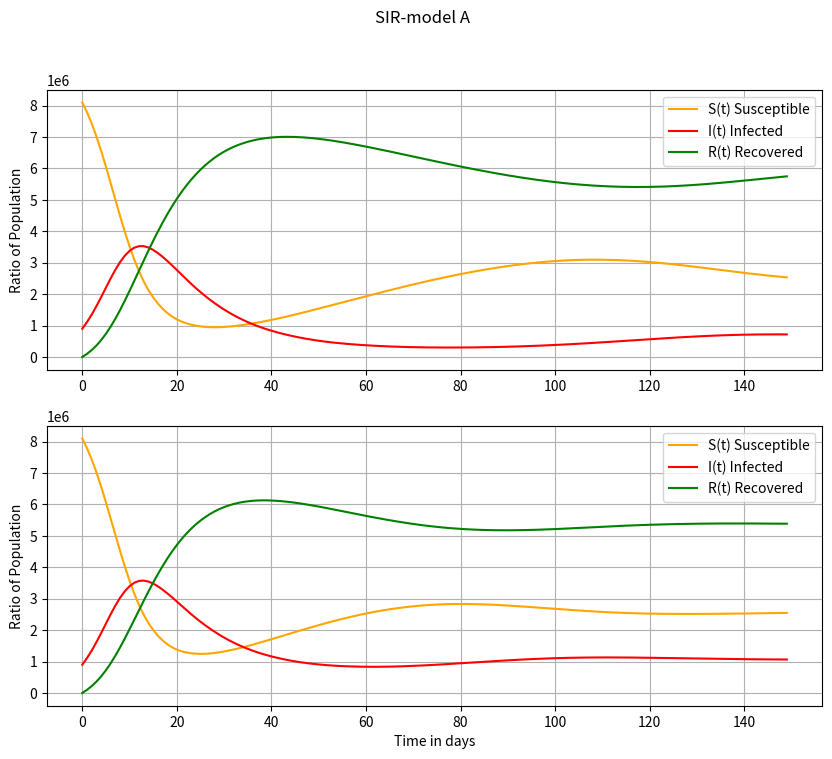

Write the Python code that produced this figure.
"""""""""""""""""""""""""""""""""""""""""""""""""""""
SirModel.py
Script for 250070 SE Seminar Applied PDE (2022S)
Interpreter: Python 3.7
Author: Clemens Wager, BSc
"""""""""""""""""""""""""""""""""""""""""""""""""""""
# A Python script to compute SIR model of infection
# dynamics of the Covid-19 pandemic in Austria
import numpy as np
import matplotlib.pyplot as plt
from scipy.integrate import solve_ivp

def helperPlotEpsilonB(epsilon):
    g = np.linspace(-10, 10, 50)
    plt.plot(g, (epsilon(g)))
    plt.show()

def SIR_modelA(y, t, beta, gamma, epsilon):
    """
    Computes the derivative of y at t.
    :param y: result
    :param t: time
    :param beta: infection rate
    :param gamma: recovery rate
    :return:
    """
    S, I, R, = y
    dS_dt = -beta*S*I + epsilon*R
    dI_dt = beta*S*I - gamma*I
    dR_dt = gamma*I - epsilon*R

    return [dS_dt, dI_dt, dR_dt]

def SIR_modelB(y, t, beta, gamma, epsilon):
    """
    Computes the derivative of y at t.
    :param y: result
    :param t: time
    :param beta: infection rate
    :param gamma: recovery rate
    :return:
    """
    S, I, R, = y
    dS_dt = -beta*S*I + epsilon(t)*R
    dI_dt = beta*S*I - gamma*I
    dR_dt = gamma*I - epsilon(t)*R

    return [dS_dt, dI_dt, dR_dt]

def plotSIR(solution):
    # Plot the 3 phase lines for S, I and R
    plt.figure(figsize=[10, 8])
    plt.plot(t, solution[:, 0], label="S(t) Susceptible", color="orange")
    plt.plot(t, solution[:, 1], label="I(t) Infected", color="red")
    plt.plot(t, solution[:, 2], label="R(t) Recovered", color="green")
    plt.legend(); plt.grid(); plt.title("SIR-model")
    plt.xlabel("Time"); plt.ylabel("Ratio of Population")
    plt.show()

def subplotSIR(solA, solB):
    # Plot the 3 phase lines for S, I and R
    # Model A
    fig, (ax1, ax2) = plt.subplots(2, 1, figsize=[10, 8])
    fig.suptitle("SIR-model A")
    ax1.plot(t, solA[:, 0], label="S(t) Susceptible", color="orange")
    ax1.plot(t, solA[:, 1], label="I(t) Infected", color="red")
    ax1.plot(t, solA[:, 2], label="R(t) Recovered", color="green")
    ax1.set_ylabel("Ratio of Population")
    ax1.legend(); ax1.grid();
    # Model B
    ax2.plot(t, solB[:, 0], label="S(t) Susceptible", color="orange")
    ax2.plot(t, solB[:, 1], label="I(t) Infected", color="red")
    ax2.plot(t, solB[:, 2], label="R(t) Recovered", color="green")
    ax2.set_ylabel("Ratio of Population")
    ax2.set_xlabel("Time in days")
    ax2.legend(); ax2.grid();
    plt.show()


if __name__ == '__main__':
    # Start the simulation with initial values
    print("=== Start calculation ===")

    # Initial conditions
    N = 9e6         # population size
    acc = 4         # accuracy, number of decimal places in results
    S_0 = 0.9       # fraction of Susceptible at t(0)
    I_0 = 0.1       # fraction of Infected
    R_0 = 0.0       # fraction of Recovered
    beta = 0.35     # infection rate
    gamma = 0.1     # recovery rate (10 days)

    # Model A considers a constant decay in immunity over time
    epsilonA = 0.01

    # Model B considers the decay in immunity as a function over time
    # epsilonB_sigmoid is a sigmoid function with a damper
    # sigmoid is similar to a jump function
    epsilonB_sigmoid = lambda t: (1 / (1 + np.exp(-t))) * 0.02
    # epsilonB_sigmoid is a gaussian function with a damper
    epsilonB_gauss = lambda t: None
    # epsilonB_sigmoid is a poisson function with a damper
    epsilonB_poisson = lambda t: None

    epsilonB = epsilonB_sigmoid # choice for epsilonB

    # Time
    t_0 = 0  # starting time
    dt = 1  # time step -> 1 day
    ndays = 150  # duration of simulation -> 5 months = 150 days
    t = np.arange(start=t_0, stop=ndays, step=dt)

    print(f"N = {int(N)}")
    print(f"S_0 = {S_0}")
    print(f"I_0 = {I_0}")
    print(f"R_0 = {R_0}")
    print(f"beta = {beta}")
    print(f"gamma = {gamma}")
    print(f"epsilonA = {epsilonA}")
    print(f"epsilonB = {round(np.mean(epsilonB(t)), acc)}")
    print(f"t_0 = {t_0}")
    print(f"timestep dt = {dt} day(s)")
    print(f"time = {ndays} days / {ndays/30} months")

    # Solve coupled system of ODEs using RK4
    solutionA = np.array(solve_ivp(
        fun=lambda t, y: SIR_modelA(y, t, beta, gamma, epsilonA),  # system of ODEs
        y0=[S_0, I_0, R_0],     # initial condition
        t_span=[t_0, ndays],    # time points
        t_eval=t,               # when to store computed solutions
        method='RK45',          # default
    ).y.T)  # select transformed solution matrix

    solutionB = np.array(solve_ivp(
        fun=lambda t, y: SIR_modelB(y, t, beta, gamma, epsilonB),  # system of ODEs
        y0=[S_0, I_0, R_0],     # initial condition
        t_span=[t_0, ndays],    # time points
        t_eval=t,               # when to store computed solutions
        method='RK45',          # default
    ).y.T)  # select transformed solution matrix

    # Scale results on Austrian population
    if True:
        solutionA = solutionA*N
        solutionB = solutionB*N
        acc = 0

    # Stdout results
    print("\n---------------------------------------------")
    print("Zenith of  infected wave in Model A is at", round(max(solutionA[:, 1]), acc))
    print("Zenith of  infected wave in Model B is at", round(max(solutionB[:, 1]), acc))
    print("Plot is ready!")

    # Plot results
    #plotSIR(solutionB)
    subplotSIR(solutionA, solutionB)






"""""""""""""""""""""""""""""""""""""""""""""""""""""""""""""""""""""""""""""""""""""""""""""""""""
                    ADDITIONAL INFORMATION 

‘RK45’ (default): Explicit Runge-Kutta method of order 5(4) [1]. 
The error is controlled assuming accuracy of the fourth-order method, 
but steps are taken using the fifth-order accurate formula (local extrapolation is done). 
A quartic interpolation polynomial is used for the dense output [2]. 
Can be applied in the complex domain.
 - Source: https://docs.scipy.org/doc/scipy/reference/generated/scipy.integrate.solve_ivp.html#scipy.integrate.solve_ivp @method

"""""""""""""""""""""""""""""""""""""""""""""""""""""""""""""""""""""""""""""""""""""""""""""""""""